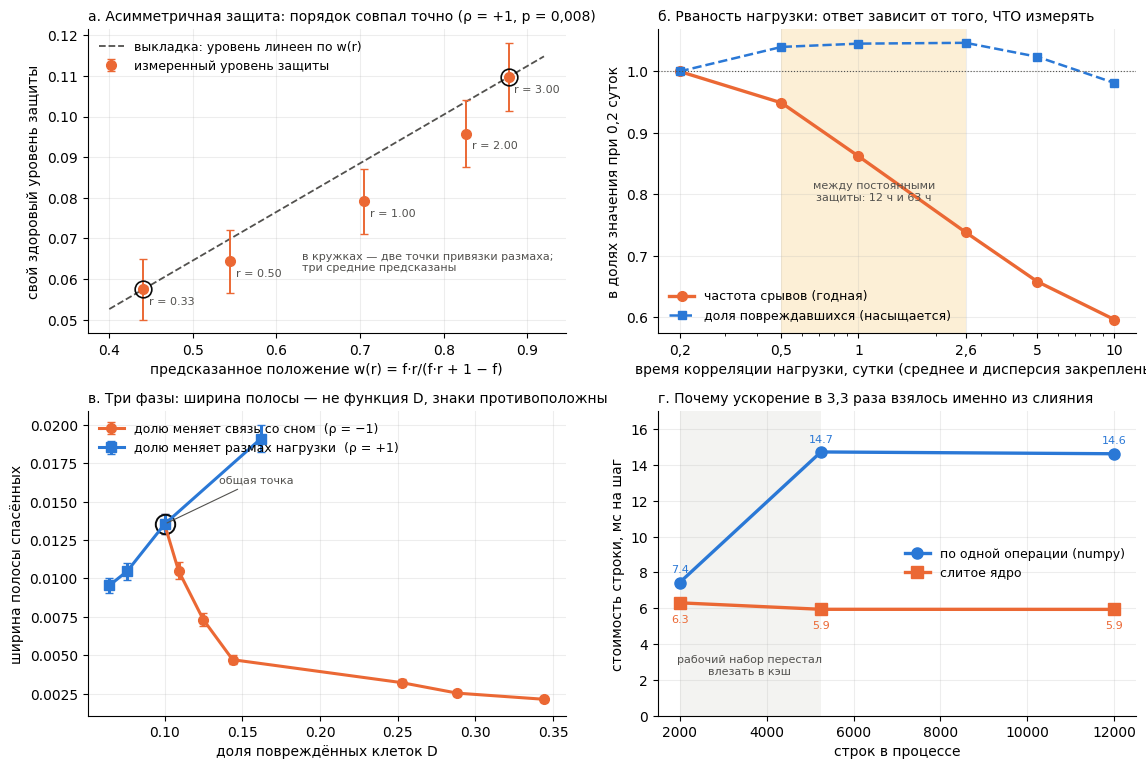

The matplotlib source for this figure: (Note: this script raises an exception after producing the figure.)
# -*- coding: utf-8 -*-
"""Рисунки к брошюре v5: асимметричная защита, рваность нагрузки, три фазы, обрыв кэша.

Данные берутся из прогона 17.10 (2400 наборов, полоса 1255, 123 блока, 3 ч 05 мин) — числа
вписаны прямо здесь, чтобы рисунок собирался без прогона и его можно было сверить глазами
с отчётом."""
import json, math, sys
import numpy as np, matplotlib; matplotlib.use('Agg')
import matplotlib.pyplot as plt
BLUE, ORANGE, AQUA, YELLOW = '#2a78d6', '#eb6834', '#1baf7a', '#eda100'
INK, MUTED, SURF, PALE = '#0b0b0b', '#52514e', '#fcfcfb', '#f3f3f1'
plt.rcParams.update({'font.size': 10, 'font.family': 'DejaVu Sans', 'savefig.facecolor': 'white',
                     'axes.spines.top': False, 'axes.spines.right': False, 'axes.grid': True,
                     'grid.alpha': 0.22})
def save(fig, name): fig.savefig(name, dpi=170, bbox_inches='tight', pad_inches=0.08); plt.close(fig)

fig, ax = plt.subplots(2, 2, figsize=(11.6, 7.8))

# ---------- (а) Ф23: асимметричная защита против выкладки w(r) ----------
a = ax[0, 0]
r23 = [0.33, 0.50, 1.00, 2.00, 3.00]
w23 = [0.4409, 0.5444, 0.7050, 0.8270, 0.8777]
lv23 = [0.057507, 0.064384, 0.079146, 0.095768, 0.109747]
se23 = [0.007472, 0.007700, 0.008036, 0.008309, 0.008389]
sl = (lv23[-1] - lv23[0]) / (w23[-1] - w23[0]); b0 = lv23[0] - sl * w23[0]
ww = np.linspace(0.40, 0.92, 50)
a.plot(ww, b0 + sl * ww, color=MUTED, lw=1.3, ls='--', label='выкладка: уровень линеен по w(r)')
a.errorbar(w23, lv23, yerr=se23, fmt='o', color=ORANGE, ms=7, lw=1.4, capsize=3,
           label='измеренный уровень защиты')
for r_, w_, l_ in zip(r23, w23, lv23):
    a.annotate('r = %.2f' % r_, (w_, l_), xytext=(4, -11), textcoords='offset points',
               fontsize=8, color=MUTED)
for i in (0, 4):
    a.plot([w23[i]], [lv23[i]], 'o', mfc='none', mec=INK, ms=12, mew=1.2)
a.set_xlabel('предсказанное положение w(r) = f·r/(f·r + 1 − f)')
a.set_ylabel('свой здоровый уровень защиты')
a.set_title('а. Асимметричная защита: порядок совпал точно (ρ = +1, p = 0,008)', fontsize=10, loc='left')
a.legend(frameon=False, fontsize=9, loc='upper left')
a.text(0.63, 0.062, 'в кружках — две точки привязки размаха;\nтри средние предсказаны',
       fontsize=8, color=MUTED)

# ---------- (б) Ф24: какая величина годна, а какая насыщается ----------
b = ax[0, 1]
ts = np.array([0.2, 0.5, 1.0, 2.625, 5.0, 10.0])
shev = np.array([0.5992, 0.6231, 0.6263, 0.6271, 0.6135, 0.5880])
rate = np.array([0.05501, 0.05220, 0.04742, 0.04061, 0.03620, 0.03280])
b.semilogx(ts, rate / rate[0], 'o-', color=ORANGE, lw=2.4, ms=7, label='частота срывов (годная)')
b.semilogx(ts, shev / shev[0], 's--', color=BLUE, lw=1.8, ms=6,
           label='доля повреждавшихся (насыщается)')
b.axvspan(0.5, 2.625, color=YELLOW, alpha=0.16, lw=0)
b.text(1.15, 0.79, 'между постоянными\nзащиты: 12 ч и 63 ч', fontsize=8, color=MUTED, ha='center')
b.axhline(1.0, color=MUTED, lw=0.8, ls=':')
b.set_xlabel('время корреляции нагрузки, сутки (среднее и дисперсия закреплены)')
b.set_ylabel('в долях значения при 0,2 суток')
b.set_title('б. Рваность нагрузки: ответ зависит от того, ЧТО измерять', fontsize=10, loc='left')
b.legend(frameon=False, fontsize=9, loc='lower left')
b.set_xticks([0.2, 0.5, 1, 2.625, 5, 10]); b.set_xticklabels(['0,2', '0,5', '1', '2,6', '5', '10'])

# ---------- (в) Ф25: полоса спасённых, два перебора против одной геометрии ----------
c = ax[1, 0]
Dk = [0.0999, 0.1089, 0.1248, 0.1437, 0.2525, 0.2883, 0.3441]
wk = [0.013540, 0.010500, 0.007324, 0.004712, 0.003218, 0.002533, 0.002134]
sk = [0.000670, 0.000558, 0.000421, 0.000298, 0.000220, 0.000190, 0.000170]
Da = [0.0643, 0.0759, 0.0999, 0.1619]
wa = [0.009544, 0.010481, 0.013540, 0.019109]
sa = [0.000487, 0.000555, 0.000670, 0.000879]
c.errorbar(Dk, wk, yerr=sk, fmt='o-', color=ORANGE, lw=2.2, ms=7, capsize=3,
           label='долю меняет связь со сном  (ρ = −1)')
c.errorbar(Da, wa, yerr=sa, fmt='s-', color=BLUE, lw=2.2, ms=7, capsize=3,
           label='долю меняет размах нагрузки  (ρ = +1)')
c.plot([0.0999], [0.013540], 'o', mfc='none', mec=INK, ms=14, mew=1.4)
c.annotate('общая точка', (0.0999, 0.01354), xytext=(0.135, 0.0162), fontsize=8, color=MUTED,
           arrowprops=dict(arrowstyle='-', color=MUTED, lw=0.8))
c.set_xlabel('доля повреждённых клеток D')
c.set_ylabel('ширина полосы спасённых')
c.set_title('в. Три фазы: ширина полосы — не функция D, знаки противоположны', fontsize=10, loc='left')
c.legend(frameon=False, fontsize=9, loc='upper left')

# ---------- (г) обрыв кэша: откуда взялось ускорение ----------
d = ax[1, 1]
rows = np.array([2000, 5250, 12000])
numpy_ms = np.array([14.87, 77.33, 175.55]) / rows * 1000
kern_ms = np.array([12.61, 31.20, 71.26]) / rows * 1000
d.plot(rows, numpy_ms, 'o-', color=BLUE, lw=2.4, ms=8, label='по одной операции (numpy)')
d.plot(rows, kern_ms, 's-', color=ORANGE, lw=2.4, ms=8, label='слитое ядро')
d.axvspan(2000, 5250, color=PALE, lw=0)
d.annotate('рабочий набор перестал\nвлезать в кэш', (3600, 2.3), fontsize=8, color=MUTED, ha='center')
for x_, y_ in zip(rows, numpy_ms):
    d.annotate('%.1f' % y_, (x_, y_), xytext=(0, 7), textcoords='offset points',
               fontsize=8, color=BLUE, ha='center')
for x_, y_ in zip(rows, kern_ms):
    d.annotate('%.1f' % y_, (x_, y_), xytext=(0, -14), textcoords='offset points',
               fontsize=8, color=ORANGE, ha='center')
d.set_xlabel('строк в процессе')
d.set_ylabel('стоимость строки, мс на шаг')
d.set_ylim(0, 17)
d.set_title('г. Почему ускорение в 3,3 раза взялось именно из слияния', fontsize=10, loc='left')
d.legend(frameon=False, fontsize=9, loc='center right')

fig.tight_layout(pad=1.1)
save(fig, 'pics/fig_v5.png')
print('pics/fig_v5.png готов')
